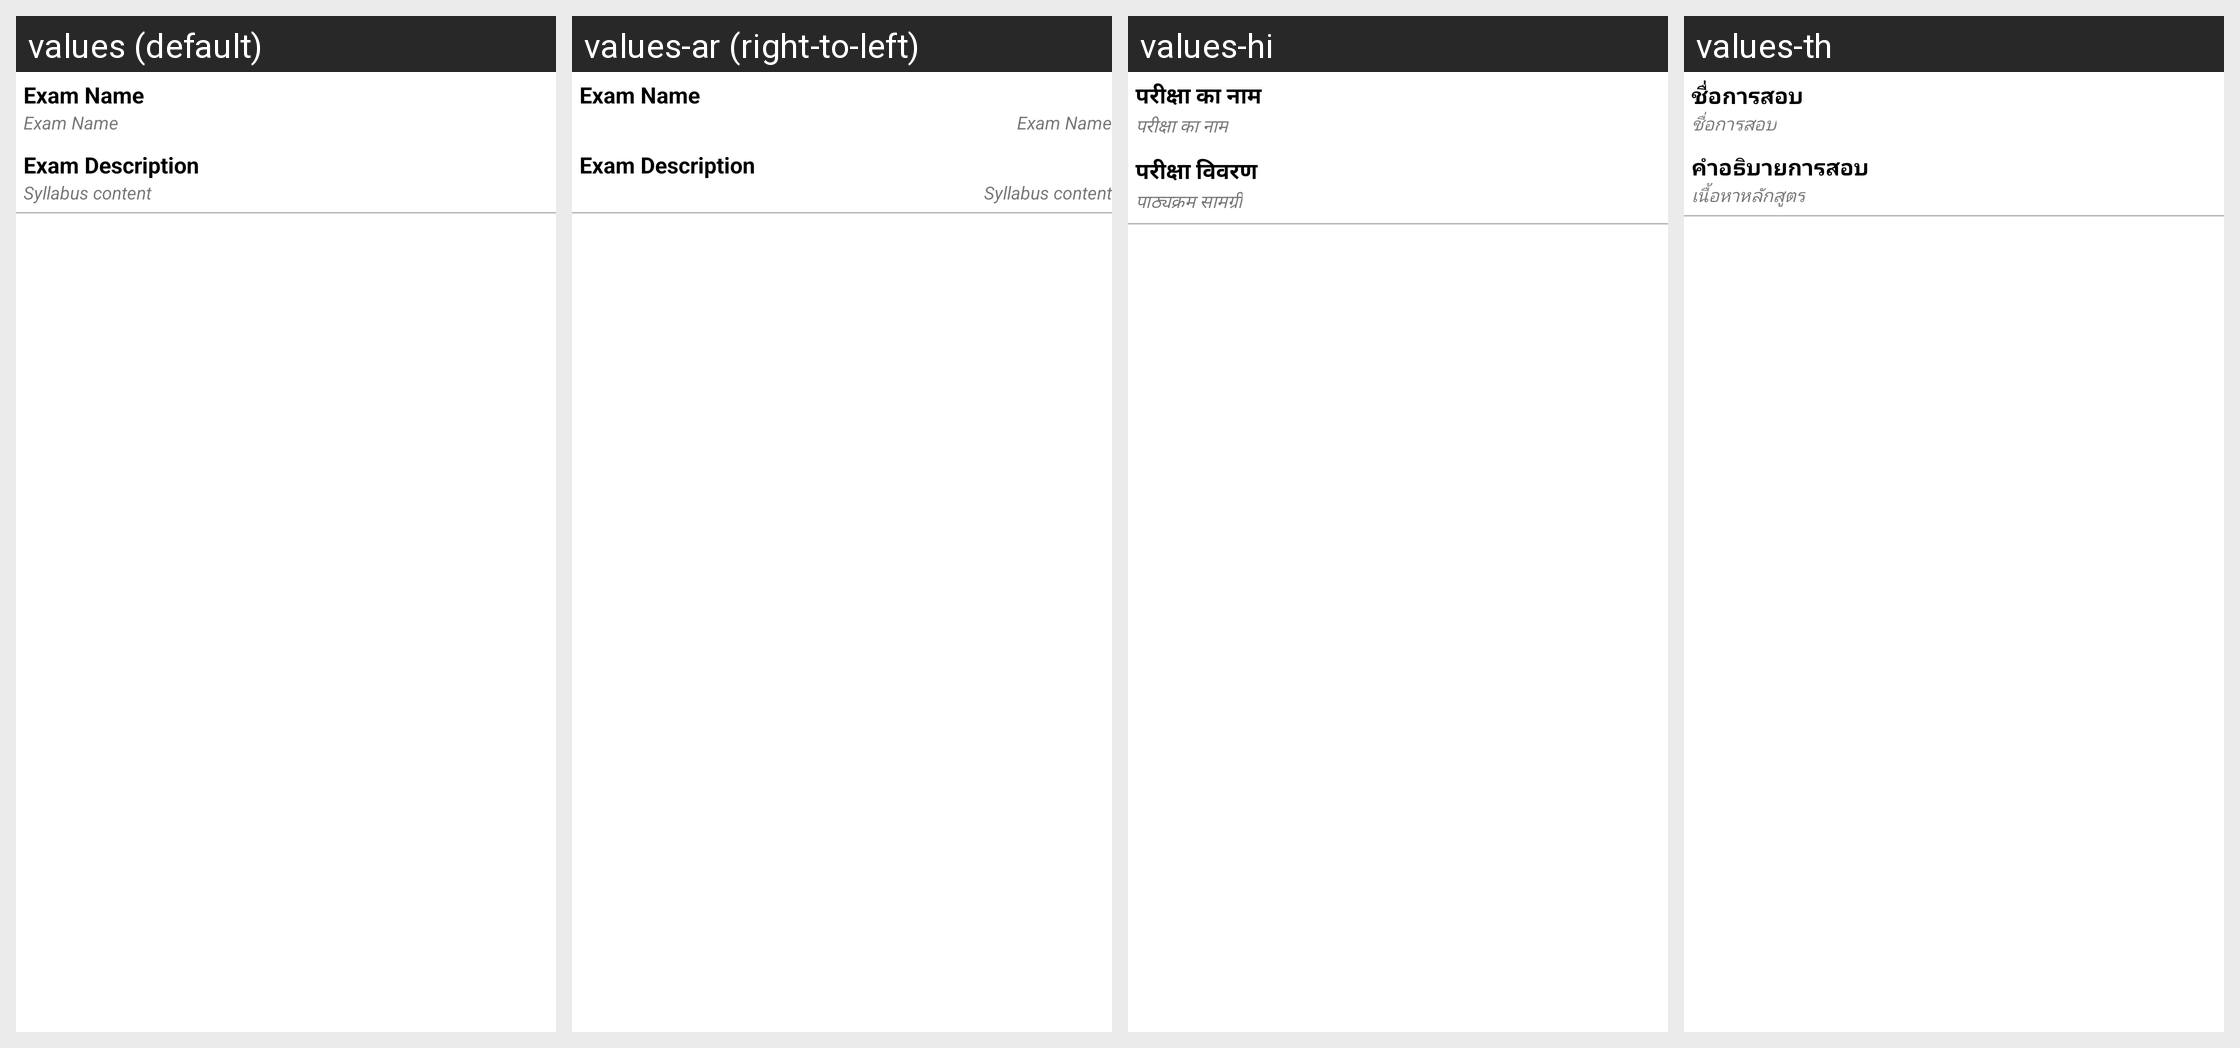

The same Android screen rendered under several of its app's locales, left to right. List the strings drawn on it with the default value and each locale's translation.
Android screen res/layout/subject_group.xml rendered under 4 locales, left to right: values (default), values-ar (right-to-left), values-hi, values-th. Device: Nexus 5 (rendered at 1080×1920; each locale shown at half size, 540×960, under a caption strip naming it); theme AppTheme.FullScreen.
Other locales in the repository, not shown: values-de, values-es, values-fr, values-it, values-ms, values-si.
Strings drawn on this screen, with the default value and each locale's value (text and hints the layout hard-codes, and strings that could not be matched under every locale, appear in the picture but are not listed):

exam_name
  values: Exam Name
  values-ar: Exam Name  [not translated; the default value is used]
  values-hi: परीक्षा का नाम
  values-th: ชื่อการสอบ

exam_description
  values: Exam Description
  values-ar: Exam Description  [not translated; the default value is used]
  values-hi: परीक्षा विवरण
  values-th: คำอธิบายการสอบ

syllabus_content
  values: Syllabus content
  values-ar: Syllabus content  [not translated; the default value is used]
  values-hi: पाठ्यक्रम सामग्री
  values-th: เนื้อหาหลักสูตร
